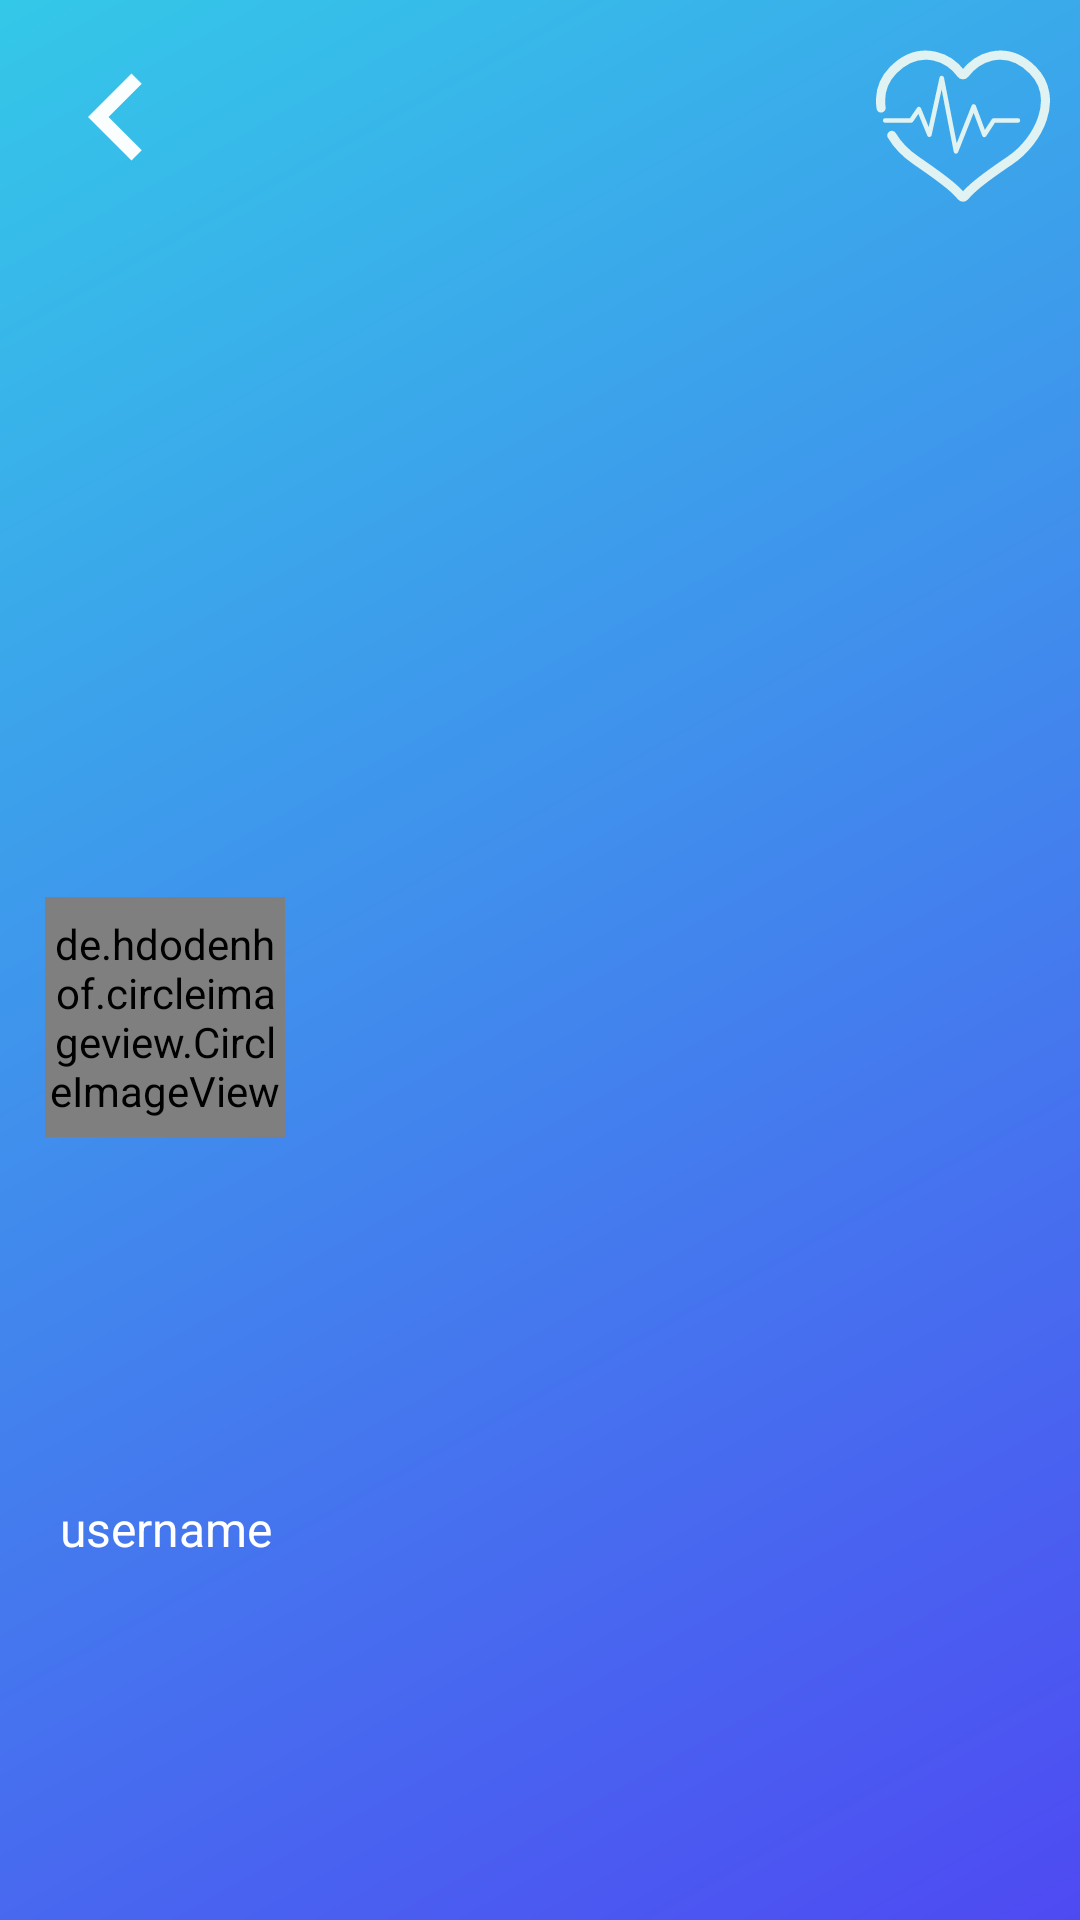

Reconstruct the res/layout file that produces this screen, plus the resources it refers to.
<!-- AndroidManifest.xml: application theme daweneyLight -->
<!-- res/layout/navigation_drawer_header.xml -->
<?xml version="1.0" encoding="utf-8"?>
<androidx.constraintlayout.widget.ConstraintLayout xmlns:android="http://schemas.android.com/apk/res/android"
    xmlns:app="http://schemas.android.com/apk/res-auto"
    android:layout_width="match_parent"
    android:layout_height="wrap_content"
    android:background="@drawable/linear_blue_lightblue_color"
    android:layoutDirection="ltr"
    android:paddingBottom="20dp">

    <ImageView
        android:id="@+id/navigation_back"
        android:layout_width="@dimen/toolbar_layout_height"
        android:layout_height="@dimen/toolbar_layout_height"
        android:layout_centerVertical="true"
        android:layout_margin="10dp"
        android:src="@drawable/ic_left"
        app:layout_constraintStart_toStartOf="parent"
        app:layout_constraintTop_toTopOf="parent" />

    <ImageView
        android:layout_width="@dimen/toolbar_layout_height"
        android:layout_height="@dimen/toolbar_layout_height"
        android:layout_centerVertical="true"
        android:layout_margin="10dp"
        android:src="@drawable/logo"
        app:layout_constraintEnd_toEndOf="parent"
        app:layout_constraintTop_toTopOf="parent" />

    <de.hdodenhof.circleimageview.CircleImageView
        android:id="@+id/profile_img"
        android:layout_width="@dimen/account_img_profile_Width_size"
        android:layout_height="@dimen/account_img_profile_Height_size"
        android:layout_marginTop="@dimen/toolbar_layout_height"
        android:background="@drawable/custom_circle_shape"
        android:src="@drawable/user_profile_img"
        android:layout_marginStart="15dp"
        app:civ_border_color="@color/light_blue_100"
        app:civ_border_width="1dp"
        app:layout_constraintBottom_toBottomOf="parent"
        app:layout_constraintStart_toStartOf="parent"
        app:layout_constraintTop_toTopOf="parent" />

    <TextView
        android:id="@+id/username"
        android:layout_width="wrap_content"
        android:layout_height="wrap_content"
        android:layout_marginStart="20dp"
        android:layout_marginTop="20dp"
        android:text="@string/username"
        android:textColor="@color/first_light_text_color"
        android:textSize="@dimen/first_text_size"
        app:layout_constraintBottom_toBottomOf="parent"
        app:layout_constraintStart_toStartOf="parent"
        app:layout_constraintTop_toBottomOf="@+id/profile_img" />




</androidx.constraintlayout.widget.ConstraintLayout>
<!-- resources referenced by this layout -->
<resources>
  <color name="first_light_text_color">#FFFFFFFF</color>
  <color name="light_blue_100">#E0F2F1</color>
  <dimen name="account_img_profile_Height_size">90dp</dimen>
  <dimen name="account_img_profile_Width_size">90dp</dimen>
  <dimen name="first_text_size">20sp</dimen>
  <dimen name="toolbar_layout_height">56dp</dimen>
  <!-- drawable custom_circle_shape (drawable) -->
  <?xml version="1.0" encoding="utf-8"?>
  <layer-list xmlns:android="http://schemas.android.com/apk/res/android">
      <item >
          <shape android:shape="oval" >
              <gradient android:startColor="#A9E0F3" android:endColor="#6A81CA"/>
          </shape>
  
      </item>
      <item android:bottom="2dp" android:right="2dp" android:left="2dp" android:top="2dp">
  
          <shape android:shape="oval" >
              <gradient android:startColor="#A9E0F3" android:endColor="#6A81CA"/>
          </shape>
  
      </item>
  </layer-list>
  <!-- drawable ic_left (drawable) -->
  <vector android:height="24dp" android:tint="#FAFEFF"
      android:viewportHeight="24" android:viewportWidth="24"
      android:width="24dp" xmlns:android="http://schemas.android.com/apk/res/android">
      <path android:fillColor="@android:color/white" android:pathData="M15.41,7.41L14,6l-6,6 6,6 1.41,-1.41L10.83,12z"/>
  </vector>
  <!-- drawable linear_blue_lightblue_color (drawable) -->
  <?xml version="1.0" encoding="utf-8"?>
  <shape xmlns:android="http://schemas.android.com/apk/res/android"
      android:shape="rectangle">
      <gradient android:angle="135" android:type="linear" android:startColor="@color/blue_400" android:endColor="@color/light_blue_400" />
  </shape>
  <string name="username">username</string>
  <color name="blue_400">#ff4e4af2</color>
  <color name="light_blue_400">#ff34c8e8</color>
  <color name="navy_blue">#242C3B</color>
  <color name="colorPrimary">#ff34c8e8</color>
  <color name="purple_700">#3700B3</color>
  <color name="white">#FFFFFFFF</color>
  <color name="teal_200">#FF03DAC5</color>
  <color name="teal_700">#FF018786</color>
  <color name="black">#FF000000</color>
  <color name="status_bar_color">#E0F2F1</color>
  <color name="progressBarColor">#ff34c8e8</color>
  <!-- drawable linear_blue_sky_color_shape (drawable) -->
  <?xml version="1.0" encoding="utf-8"?>
  <shape xmlns:android="http://schemas.android.com/apk/res/android"
      android:shape="rectangle"  >
      <corners  android:radius="35dp" />
      <gradient android:angle="135" android:type="linear" android:startColor="@color/blue_400" android:endColor="@color/light_blue_400" />
  </shape>
  <color name="list_divider">#66353F54</color>
  <style name="ButtonStyle" parent="Widget.MaterialComponents.Button">
          <item name="android:textColor">@color/white</item>
          <item name="android:background">@drawable/button_state</item>
          <item name="backgroundTint">@null</item>
      </style>
  <style name="FloatingActionButtonStyle" parent="Widget.MaterialComponents.FloatingActionButton">
          <item name="tint">@null</item>
          <item name="elevation">12dp</item>
  
      </style>
  <color name="box_stroke_color">#DC353F54</color>
  <color name="hint_color">#222834</color>
  <color name="drawable_color">#181C25</color>
  <color name="first_text_color">#222834</color>
  <!-- drawable button_state (drawable) -->
  <?xml version="1.0" encoding="utf-8"?>
  <selector xmlns:android="http://schemas.android.com/apk/res/android">
   <item android:state_pressed="true" android:drawable="@drawable/button_focus"/>
   <item android:drawable="@drawable/button_unfocus"/>
  </selector>
  <color name="light_blue_200">#29DAF3</color>
  <color name="blue_200">#1F24EA</color>
</resources>
